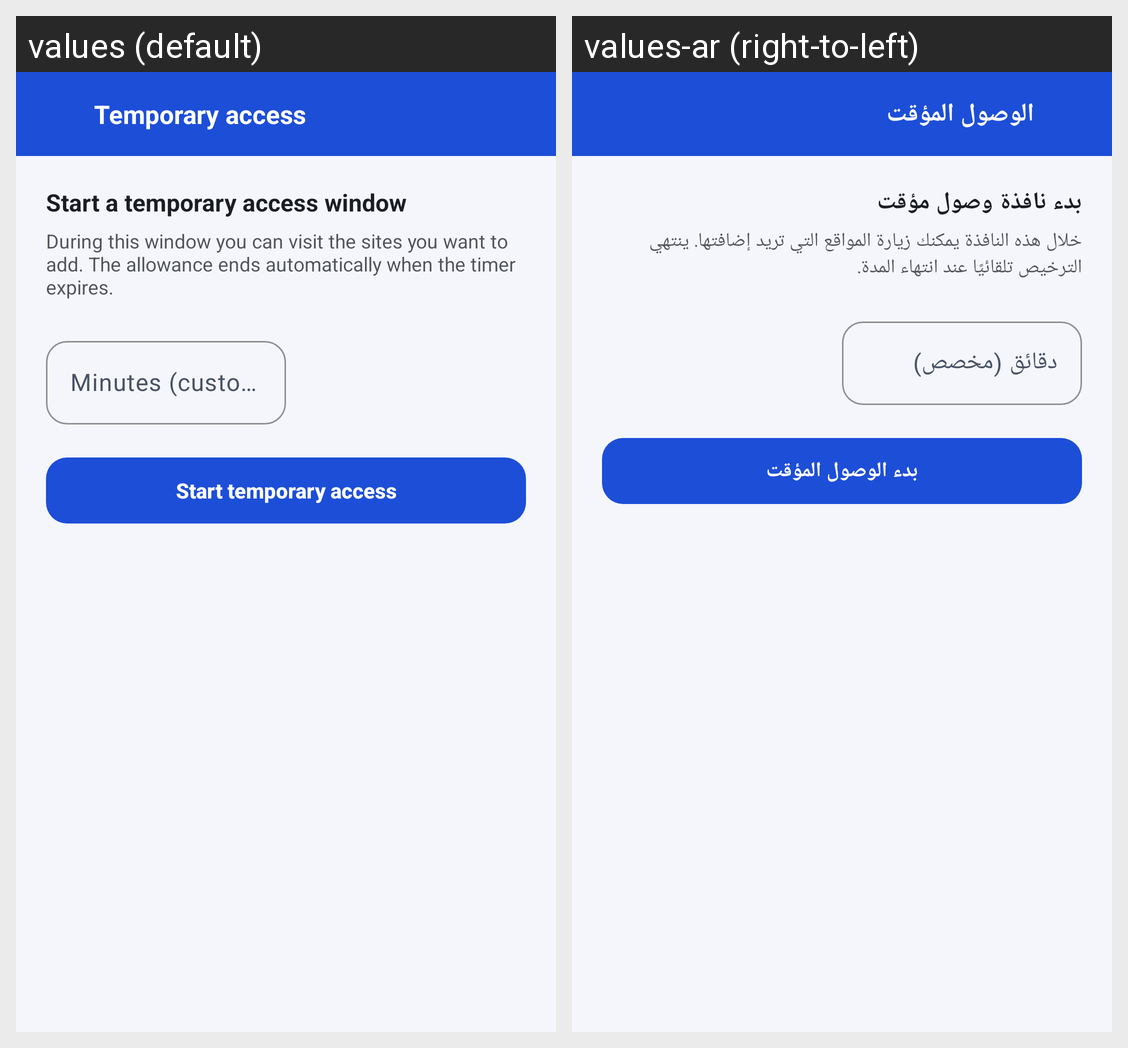

Here is an Android app screen in its default locale and in the app's own translations. Write out the translated-string differences for the strings that appear on this screen.
Android screen res/layout/activity_temp_access.xml rendered under 2 locales, left to right: values (default), values-ar (right-to-left). Device: Nexus 5 (rendered at 1080×1920; each locale shown at half size, 540×960, under a caption strip naming it); theme Theme.SecureBrowser.
Strings drawn on this screen, with the default value and each locale's value (text and hints the layout hard-codes, and strings that could not be matched under every locale, appear in the picture but are not listed):

temp_access_title
  values: Temporary access
  values-ar: الوصول المؤقت

temp_setup_title
  values: Start a temporary access window
  values-ar: بدء نافذة وصول مؤقت

temp_setup_hint
  values: During this window you can visit the sites you want to add. The allowance ends automatically when the timer expires.
  values-ar: خلال هذه النافذة يمكنك زيارة المواقع التي تريد إضافتها. ينتهي الترخيص تلقائيًا عند انتهاء المدة.

temp_custom_minutes
  values: Minutes (custom)
  values-ar: دقائق (مخصص)

temp_start_btn
  values: Start temporary access
  values-ar: بدء الوصول المؤقت
